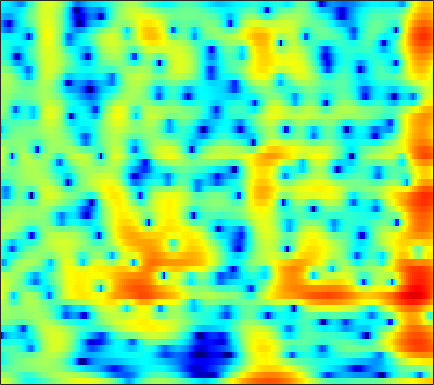

Data behind this chart, as committed beside it:
4.058, 3.7099, 3.1635, 2.5166, 1.9601, 1.1169, 0.17089, -0.60667, -1.7147, -2.8623, -3.9649, -4.6851, -5.3789, -5.6684, -5.6099, -5.2737, -4.7473, -4.2993, -3.6717, -3.0418, -2.4253, -1.9621, -1.3495, -0.73897
0.84, 0.7917, 0.6303, 0.3544, 0.0716, -0.4043, -0.9871, -1.482, -2.19, -2.896, -3.5, -3.817, -3.974, -3.799, -3.478, -2.882, -2.195, -1.669, -0.9936, -0.3711, 0.1848, 0.5557, 0.9918, 1.361
-2.999, -2.557, -2.053, -1.638, -1.38, -1.093, -0.8618, -0.7169, -0.5508, -0.4022, -0.2588, -0.1493, 0.006543, 0.1754, 0.311, 0.5, 0.6889, 0.8239, 0.9863, 1.118, 1.208, 1.243, 1.238, 1.169
-5.7, -4.859, -3.873, -3.033, -2.491, -1.873, -1.358, -1.028, -0.6522, -0.331, -0.04815, 0.1462, 0.3902, 0.6244, 0.7969, 1.022, 1.233, 1.378, 1.543, 1.667, 1.735, 1.74, 1.676, 1.517
-5.674, -4.731, -3.712, -2.925, -2.466, -2.013, -1.718, -1.582, -1.504, -1.504, -1.538, -1.554, -1.519, -1.367, -1.154, -0.7416, -0.2131, 0.2262, 0.821, 1.38, 1.857, 2.144, 2.411, 2.533
-3.106, -2.851, -2.551, -2.333, -2.241, -2.239, -2.412, -2.68, -3.264, -4.164, -5.478, -6.826, -9.251, -12.1, -12.83, -10.01, -6.395, -4.165, -1.807, 0.008248, 1.404, 2.223, 3.049, 3.608
-5.757, -5.73, -5.49, -5.182, -4.981, -4.817, -4.799, -4.896, -5.189, -5.668, -6.324, -6.885, -7.605, -7.969, -7.723, -6.598, -4.87, -3.437, -1.602, 0.02758, 1.392, 2.233, 3.119, 3.754
-20.71, -14.72, -10.87, -8.876, -8.05, -7.569, -7.63, -7.939, -8.572, -9.183, -9.361, -9.006, -7.937, -6.482, -5.312, -3.76, -2.286, -1.246, 0.0427, 1.196, 2.178, 2.786, 3.425, 3.868
-4.777, -4.802, -4.694, -4.667, -4.796, -5.283, -6.277, -7.433, -9.662, -12.99, -16.35, -14.85, -10.18, -6.553, -4.537, -2.456, -0.8151, 0.2112, 1.342, 2.231, 2.889, 3.246, 3.565, 3.707
0.1394, -0.01681, -0.2407, -0.4873, -0.6933, -1.023, -1.427, -1.76, -2.144, -2.388, -2.395, -2.211, -1.709, -1.014, -0.4446, 0.3003, 0.9762, 1.423, 1.894, 2.183, 2.285, 2.247, 2.06, 1.71
1.329, 1.288, 1.178, 1.038, 0.917, 0.7597, 0.6275, 0.5425, 0.4637, 0.4588, 0.5507, 0.6585, 0.8288, 0.9879, 1.109, 1.283, 1.425, 1.46, 1.394, 1.192, 0.8591, 0.5021, -0.154, -1.047
1.963, 1.795, 1.477, 1.108, 0.83, 0.5387, 0.4154, 0.421, 0.5309, 0.7289, 0.9696, 1.156, 1.374, 1.511, 1.564, 1.556, 1.433, 1.252, 0.9193, 0.515, 0.03986, -0.3954, -1.124, -1.984
3.414, 2.672, 1.378, -0.2529, -1.599, -3.149, -3.659, -3.12, -1.785, -0.4249, 0.6302, 1.2, 1.726, 2.053, 2.13, 1.97, 1.581, 1.177, 0.5313, -0.2415, -1.093, -1.67, -2.193, -2.421
5.222, 4.176, 2.267, -0.3367, -2.942, -7.345, -8.551, -6.077, -2.988, -0.8789, 0.4598, 1.106, 1.542, 1.628, 1.488, 1.07, 0.4044, -0.2741, -1.574, -3.561, -6.449, -9.428, -14.04, -11.42
5.065, 4.374, 3.361, 2.293, 1.526, 0.6343, -0.01053, -0.2718, -0.44, -0.631, -0.8863, -1.118, -1.613, -2.375, -2.982, -3.644, -4.221, -4.673, -5.356, -5.976, -6.738, -7.341, -7.536, -6.56
4.41, 3.989, 3.409, 2.805, 2.374, 1.807, 1.173, 0.6729, -0.05276, -0.9323, -2.114, -3.286, -5.204, -7.659, -9.958, -13.08, -13.45, -11.85, -9.413, -7.479, -6.148, -5.373, -4.283, -3.063
2.85, 2.475, 2.092, 1.836, 1.696, 1.557, 1.385, 1.136, 0.6402, -0.04788, -1.092, -2.166, -3.869, -6.042, -8.085, -10.2, -10.45, -9.551, -7.685, -6.228, -5.16, -4.363, -3.389, -2.479
-2.369, -3.337, -3.298, -2.058, -1.042, 0.08406, 0.9925, 1.424, 1.688, 1.701, 1.528, 1.24, 0.6502, -0.0002762, -0.4567, -1.065, -1.691, -2.031, -2.45, -3.212, -4.241, -5.042, -6.129, -6.272
-8.276, -11.28, -9.759, -6.155, -4.096, -2.107, -0.7918, -0.01119, 0.8259, 1.388, 1.779, 1.985, 2.047, 1.994, 1.901, 1.579, 1.174, 0.7578, -0.1218, -1.26, -2.965, -4.868, -7.805, -9.417
-2.961, -3.937, -4.919, -5.413, -5.55, -5.23, -4.58, -3.924, -2.875, -1.861, -1.051, -0.5414, 0.0547, 0.4459, 0.6065, 0.7568, 0.8338, 0.7583, 0.5792, 0.3905, 0.06828, -0.1587, -0.1914, -0.02828
-2.359, -3.909, -6.36, -9.679, -12.97, -16.55, -13.38, -10.26, -7.343, -5.324, -3.888, -3.15, -2.363, -1.752, -1.379, -0.8583, -0.4111, -0.07561, 0.4117, 0.7971, 1.201, 1.514, 1.841, 2.235
-0.3958, -1.627, -3.648, -5.846, -7.528, -8.774, -8.407, -7.464, -6.168, -5.326, -4.867, -4.739, -4.863, -4.952, -4.782, -4.165, -3.179, -2.232, -0.9695, 0.09259, 1.048, 1.66, 2.281, 2.803
2.265, 1.699, 0.9129, 0.1365, -0.4092, -1.062, -1.512, -1.842, -2.334, -3.025, -4.186, -5.437, -8.108, -12.84, -18.97, -15.08, -8.482, -5.426, -2.727, -0.8236, 0.5188, 1.207, 1.927, 2.357
3.002, 2.912, 2.729, 2.439, 2.214, 1.84, 1.399, 1.015, 0.38, -0.3981, -1.418, -2.349, -3.677, -5.014, -5.516, -5.218, -3.974, -2.834, -1.509, -0.446, 0.2524, 0.5531, 0.688, 0.549
1.798, 2.063, 2.283, 2.373, 2.386, 2.329, 2.148, 1.976, 1.669, 1.289, 0.872, 0.5292, 0.1335, -0.1921, -0.3155, -0.3624, -0.2104, -0.07265, 0.1001, 0.1842, 0.01755, -0.2286, -0.932, -1.998
-0.005124, 0.4602, 0.9378, 1.325, 1.506, 1.69, 1.781, 1.794, 1.758, 1.637, 1.509, 1.394, 1.226, 1.131, 1.06, 1.024, 1.006, 0.9661, 0.8985, 0.6902, 0.304, -0.1415, -1.026, -2.311
-1.762, -1.308, -0.7477, -0.2678, 0.06256, 0.4119, 0.7186, 0.8645, 0.9652, 0.9764, 0.8728, 0.7821, 0.6491, 0.5681, 0.5714, 0.6917, 0.8622, 1.044, 1.233, 1.319, 1.276, 1.071, 0.6813, -0.005493
-4.14, -3.932, -3.551, -3.046, -2.499, -1.712, -1.031, -0.6282, -0.3472, -0.36, -0.728, -1.196, -1.929, -2.599, -2.704, -2.206, -1.111, -0.1741, 0.9225, 1.8, 2.362, 2.616, 2.697, 2.582
-8.52, -9.772, -11.4, -10.69, -8.479, -5.465, -3.325, -2.224, -1.385, -1.32, -1.988, -3.168, -5.988, -11.99, -26.42, -11.21, -4.653, -1.855, 0.5986, 2.253, 3.242, 3.759, 4.047, 4.115
-8.951, -10.31, -12.16, -11.53, -8.935, -5.812, -3.444, -2.205, -1.143, -0.6903, -0.7119, -1.055, -1.728, -2.384, -2.474, -1.813, -0.447, 0.6169, 1.905, 2.854, 3.496, 3.746, 3.824, 3.594
-4.597, -4.471, -4.226, -3.745, -3.227, -2.334, -1.46, -0.8352, -0.1945, 0.3196, 0.6142, 0.7839, 0.9187, 1.068, 1.218, 1.476, 1.823, 2.073, 2.408, 2.576, 2.639, 2.5, 2.187, 1.566
-1.391, -1.356, -1.303, -1.14, -0.9868, -0.6979, -0.3287, -0.03948, 0.3784, 0.7569, 1.092, 1.308, 1.54, 1.73, 1.835, 1.954, 1.99, 1.999, 1.897, 1.719, 1.349, 1.008, 0.3508, -0.4272
0.9961, 0.6424, 0.1711, -0.2046, -0.3869, -0.4756, -0.3045, -0.08612, 0.365, 0.803, 1.244, 1.494, 1.761, 1.919, 1.966, 1.976, 1.878, 1.781, 1.499, 1.155, 0.5804, 0.09774, -0.8458, -1.896
3.181, 2.186, 0.7039, -1.024, -2.121, -2.919, -2.485, -1.593, -0.2882, 0.849, 1.66, 2.057, 2.338, 2.369, 2.286, 2.069, 1.861, 1.691, 1.511, 1.251, 0.8847, 0.384, -0.5953, -2.165
4.811, 3.425, 0.9078, -2.813, -7.439, -19.05, -8.372, -3.942, -0.6796, 1.204, 2.16, 2.466, 2.337, 1.699, 0.9396, -0.2942, -1.276, -1.494, -0.858, 0.04066, 0.8182, 1.032, 0.962, 0.2335
3.584, 2.781, 1.533, 0.2788, -0.5385, -1.098, -0.9245, -0.4405, 0.3194, 0.8645, 1.078, 0.8905, 0.1378, -1.347, -3.173, -7.176, -16.31, -20.01, -8.426, -3.855, -1.433, -0.226, 0.6538, 1.077
0.4388, 0.2706, 0.1431, 0.0334, -0.006885, 0.02364, 0.1211, 0.2361, 0.3674, 0.4134, 0.3008, 0.06164, -0.4478, -1.249, -1.958, -2.967, -3.608, -3.63, -2.931, -1.807, -0.7063, 0.02495, 0.7165, 1.192
-4.445, -3.67, -2.675, -1.872, -1.391, -0.9085, -0.5335, -0.3299, -0.1356, -0.01936, -0.02265, -0.05529, -0.1723, -0.3265, -0.4389, -0.5128, -0.4844, -0.3253, -0.03143, 0.392, 0.8621, 1.145, 1.502, 1.679
-9.463, -6.845, -4.706, -3.277, -2.569, -1.889, -1.431, -1.186, -0.9368, -0.764, -0.6295, -0.5534, -0.4853, -0.3696, -0.2673, -0.0389, 0.2777, 0.5765, 1.027, 1.482, 1.899, 2.146, 2.366, 2.416
-4.582, -3.864, -3.175, -2.746, -2.63, -2.572, -2.571, -2.523, -2.354, -2.168, -1.975, -1.917, -1.925, -1.923, -1.855, -1.508, -0.8106, -0.1365, 0.9044, 1.861, 2.65, 3.108, 3.444, 3.523
0.09801, -0.2645, -0.9615, -2.117, -3.28, -5.189, -6.928, -7.288, -6.39, -5.06, -4.232, -4.133, -4.696, -6.281, -7.89, -8.879, -6.12, -3.494, -0.4955, 1.652, 3.16, 3.958, 4.558, 4.75
1.76, 1.119, -0.1062, -1.948, -3.911, -7.74, -13.58, -15.17, -10.13, -6.779, -5.168, -4.723, -5.094, -6.511, -8.1, -9.026, -6.322, -3.678, -0.7034, 1.488, 2.976, 3.734, 4.362, 4.525
1.633, 1.244, 0.4639, -0.5531, -1.377, -2.536, -3.432, -3.763, -3.746, -3.418, -3.01, -2.788, -2.632, -2.495, -2.345, -1.94, -1.181, -0.4618, 0.5628, 1.519, 2.261, 2.639, 2.907, 2.88
1.468, 1.319, 0.9954, 0.5686, 0.2023, -0.2837, -0.705, -0.9533, -1.185, -1.281, -1.283, -1.245, -1.111, -0.9059, -0.6828, -0.3121, 0.1278, 0.5092, 0.9734, 1.364, 1.655, 1.75, 1.68, 1.405
1.685, 1.651, 1.522, 1.291, 1.038, 0.684, 0.2963, 0.00195, -0.3526, -0.6468, -0.8711, -0.9529, -0.9343, -0.7838, -0.5721, -0.1733, 0.2793, 0.6289, 1.061, 1.38, 1.538, 1.533, 1.315, 0.8245
2.135, 2.158, 2.04, 1.773, 1.508, 1.041, 0.4764, -0.0004344, -0.6773, -1.394, -2.055, -2.441, -2.717, -2.553, -2.155, -1.343, -0.3796, 0.3032, 1.133, 1.76, 2.109, 2.188, 2.037, 1.526
2.013, 2.029, 1.839, 1.444, 1.052, 0.3549, -0.4915, -1.222, -2.403, -3.873, -5.722, -7.446, -9.808, -10.02, -8.067, -4.899, -2.205, -0.6042, 1.031, 2.2, 2.958, 3.26, 3.333, 3.047
0.341, 0.2438, -0.1328, -0.7716, -1.447, -2.463, -3.573, -4.416, -5.578, -6.847, -8.503, -10.23, -12.99, -13.14, -10.23, -6.117, -2.898, -1.014, 0.8926, 2.282, 3.239, 3.692, 3.973, 3.928
-1.8, -2.124, -2.903, -4.118, -5.414, -7.444, -9.658, -10.99, -11.46, -10.57, -9.376, -8.588, -7.468, -6.101, -4.902, -3.138, -1.344, -0.09961, 1.325, 2.471, 3.315, 3.748, 4.062, 4.103
-3.023, -3.483, -4.493, -6.075, -7.726, -10.87, -15.89, -22.05, -20.09, -13.84, -10.19, -8.225, -6.162, -4.418, -3.201, -1.666, -0.2464, 0.7534, 1.919, 2.855, 3.545, 3.914, 4.165, 4.139
-3.481, -3.824, -4.519, -5.464, -6.298, -7.494, -8.61, -9.182, -9.239, -8.538, -7.421, -6.489, -5.205, -3.825, -2.747, -1.298, 0.09803, 1.079, 2.257, 3.206, 3.889, 4.205, 4.366, 4.209
-4.165, -4.281, -4.528, -4.85, -5.133, -5.517, -5.86, -6.088, -6.291, -6.439, -6.599, -6.678, -6.452, -5.622, -4.496, -2.568, -0.5373, 0.8294, 2.413, 3.644, 4.477, 4.82, 4.94, 4.662
-6.371, -6.365, -6.489, -6.629, -6.639, -6.571, -6.397, -6.277, -6.38, -6.954, -8.28, -10.11, -14.82, -19.66, -12.43, -5.96, -1.901, 0.3043, 2.483, 4.005, 4.987, 5.411, 5.55, 5.229
-10.06, -10.84, -12.48, -13.97, -13.9, -12.11, -10.01, -8.766, -7.668, -7.177, -7.213, -7.493, -7.876, -7.348, -5.91, -3.296, -0.7211, 0.9349, 2.7, 3.985, 4.83, 5.194, 5.299, 4.984
-11.3, -12.85, -16.07, -20.73, -20.8, -15.78, -11.94, -9.939, -7.989, -6.567, -5.478, -4.761, -3.795, -2.708, -1.795, -0.453, 0.9142, 1.885, 3.005, 3.878, 4.448, 4.656, 4.666, 4.337
-9.054, -9.604, -10.32, -10.76, -10.7, -10.07, -9.093, -8.244, -7.1, -5.999, -4.909, -4.084, -2.941, -1.752, -0.8569, 0.3176, 1.419, 2.176, 3.052, 3.729, 4.167, 4.32, 4.283, 3.959
-7.199, -7.371, -7.626, -7.827, -7.942, -8.002, -7.955, -7.852, -7.54, -6.977, -6.108, -5.254, -3.94, -2.527, -1.451, -0.08514, 1.151, 1.958, 2.875, 3.574, 4.047, 4.248, 4.272, 4.022
-6.438, -6.511, -6.736, -7.118, -7.519, -8.241, -9.164, -10.01, -11.21, -11.91, -11.19, -9.707, -7.222, -4.777, -3.133, -1.225, 0.3797, 1.393, 2.503, 3.353, 3.948, 4.23, 4.386, 4.283
